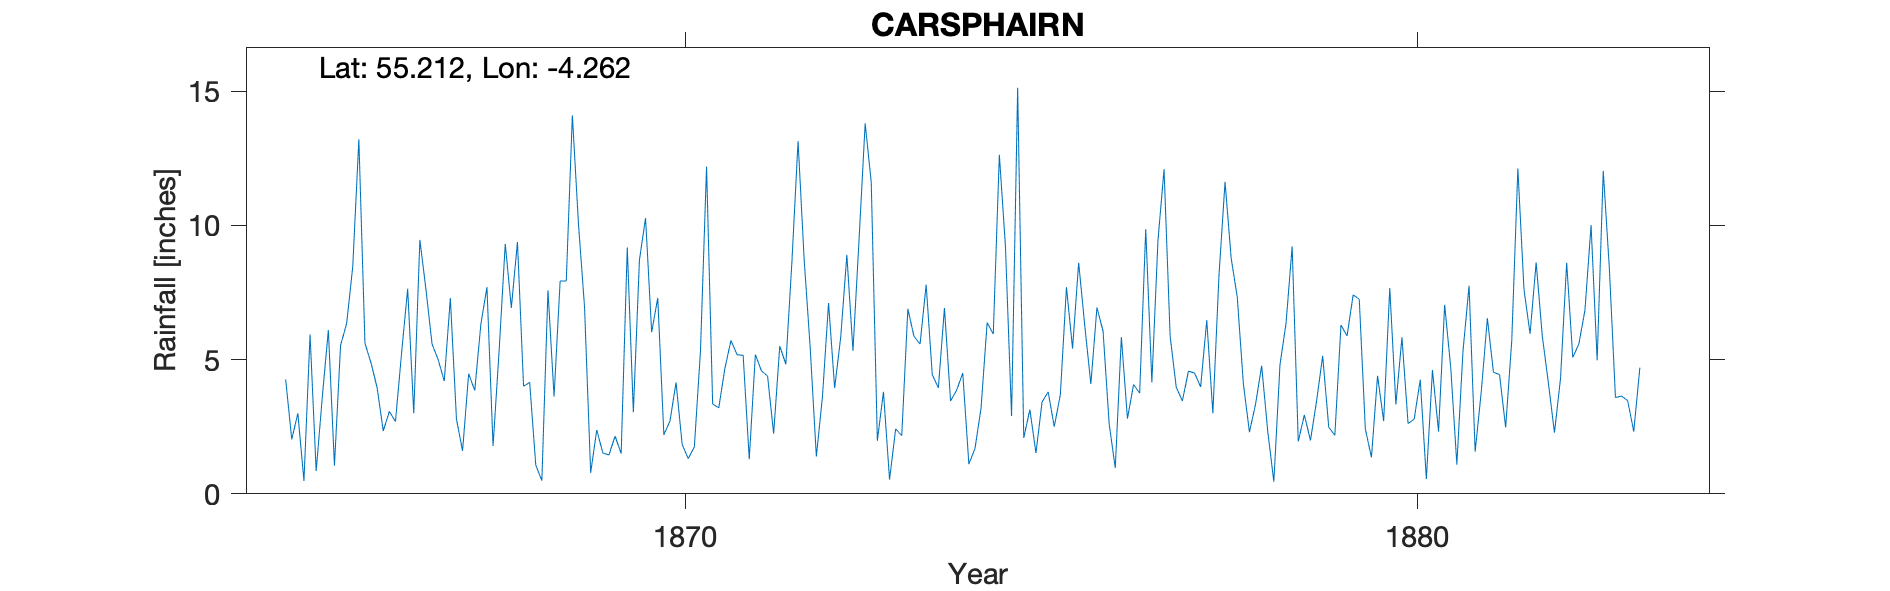

Data behind this chart, as committed beside it:
CARSPHAIRN, , , , , , , , , , , , , , , , , , , , , , , 
Grid ref, NX561931, Long, -4.262, Lat, 55.21, Elevation, 574, ft, , , , , , , , , , , , , , , 
Station no, RR1465, , , , , , , , , , , , , , , , , , , , , , 
, 1860, 1861, 1862, 1863, 1864, 1865, 1866, 1867, 1868, 1869, 1870, 1871, 1872, 1873, 1874, 1875, 1876, 1877, 1878, 1879, 1880, 1881, 1882
January, , , , , , 4.26, 13.21, 5.58, 9.31, 10.07, 6.02, 4.67, 13.14, 11.6, 6.92, 15.13, 4.09, 12.09, 7.33, 1.99, 2.71, 1.09, 5.96
February, , , , , , 2.03, 5.61, 5, 6.93, 6.95, 7.3, 5.71, 8.73, 1.98, 3.46, 2.08, 6.94, 5.86, 4.1, 3.45, 7.67, 5.3, 8.62
March, , , , , , 3, 4.87, 4.2, 9.38, 0.78, 2.2, 5.18, 5.4, 3.8, 3.86, 3.14, 6.06, 3.97, 2.3, 5.14, 3.33, 7.75, 5.89
April, , , , , , 0.48, 3.95, 7.29, 4.01, 2.38, 2.71, 5.16, 1.39, 0.53, 4.5, 1.52, 2.61, 3.46, 3.34, 2.48, 5.83, 1.57, 4.14
May, , , , , , 5.94, 2.34, 2.79, 4.15, 1.52, 4.15, 1.29, 3.62, 2.42, 1.11, 3.42, 0.96, 4.57, 4.77, 2.18, 2.62, 3.8, 2.28
June, , , , , , 0.85, 3.07, 1.6, 1.07, 1.45, 1.84, 5.19, 7.11, 2.17, 1.68, 3.8, 5.84, 4.5, 2.32, 6.29, 2.78, 6.54, 4.31
July, , , , , , 3.58, 2.69, 4.47, 0.49, 2.15, 1.31, 4.58, 3.94, 6.89, 3.2, 2.5, 2.8, 3.98, 0.45, 5.88, 4.25, 4.53, 8.61
August, , , , , , 6.1, 5.24, 3.85, 7.58, 1.5, 1.75, 4.39, 5.85, 5.87, 6.38, 3.7, 4.07, 6.47, 4.8, 7.41, 0.55, 4.44, 5.08
September, , , , , , 1.05, 7.64, 6.32, 3.62, 9.18, 5.31, 2.24, 8.9, 5.58, 5.95, 7.7, 3.75, 3, 6.36, 7.25, 4.61, 2.47, 5.58
October, , , , , , 5.53, 3, 7.7, 7.93, 3.04, 12.19, 5.5, 5.33, 7.79, 12.63, 5.41, 9.86, 8.12, 9.22, 2.41, 2.32, 5.71, 6.84
November, , , , , , 6.35, 9.46, 1.78, 7.93, 8.72, 3.35, 4.83, 9.47, 4.44, 9.21, 8.61, 4.15, 11.62, 1.95, 1.36, 7.04, 12.12, 10.01
December, , , , , , 8.47, 7.61, 5.36, 14.1, 10.27, 3.2, 8.67, 13.8, 3.95, 2.9, 6.27, 9.44, 8.78, 2.94, 4.4, 4.69, 7.62, 4.97
Total, , , , , , 47.64, 68.69, 55.94, 76.5, 58.01, 51.33, 57.41, 86.68, 57.02, 61.8, 63.28, 60.57, 76.42, 49.88, 50.24, 48.4, 62.94, 72.29
